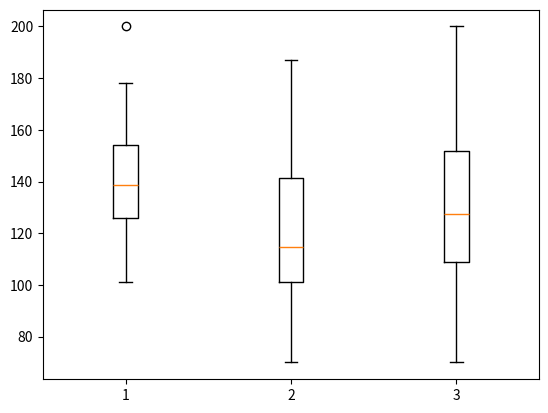

Write the Python code that produced this figure.
import numpy as np
import statistics as st
import matplotlib.pyplot as plt

##############################################################################################

# Exercicio 2 da lista

# lesoes = {"Basquete": [1, 4, 4, 7, 3, 3, 2, 4, 5, 2, 4, 3, 5, 3, 2, 4, 3, 6, 5],
#           "Futebol": [1, 7, 7, 6, 1, 2, 6, 1, 2, 6, 1, 7, 2, 1, 3, 2, 7, 5, 6, 1, 7, 4, 1, 5, 7, 6, 3, 2]}
#
# media = np.mean(lesoes["Basquete"])
# media2 = np.mean(lesoes["Futebol"])
#
# mediana = np.median(lesoes["Basquete"])
# mediana2 = np.median(lesoes["Futebol"])
#
# desvio_padrao = np.std(lesoes["Basquete"])
# desvio_padrao2 = np.std(lesoes["Futebol"])
#
#
# print("A média de lesões no basquete é de: %.2f" %media)
# print("A média de lesões no futebol é de: %.2f" %media2)
#
# print("A mediana de lesões no basquete é de: %.2f" %mediana)
# print("A mediana de lesões no futebol é de: %.2f" %mediana2)
#
# print("O desvio padrão de lesões no basquete é de: %.2f" %desvio_padrao)
# print("O desvio padrão de lesões no futebol é de: %.2f" %desvio_padrao2)
#
# valores = lesoes["Basquete"]
# valores2 = lesoes["Futebol"]
#
# Q1 = np.percentile(valores, 25, method="averaged_inverted_cdf")
# Q3 = np.percentile(valores, 75, method="averaged_inverted_cdf")
#
# # dureza.sort()
# # print(dureza)
#
# DQ = Q3 - Q1
#
# Limite_inferior = np.fmax(min(valores), Q1-1.5*DQ)
# Limite_superior = np.fmin(max(valores), Q3+1.5*DQ)
#
# print("Limite superior = %.2f" % (Limite_superior))
# print("Limite inferior = %.2f" % (Limite_inferior))
#
# print("O futebol é mais propício à ter um número maior de lesões em relação ao basquete")
#
# diagrana = plt.boxplot(valores, positions=[1])
# diagrana = plt.boxplot(valores2, positions=[2])
# plt.show()
#
# print("O futebol é mais propício à ter mais lesões")

##############################################################################################

# Exercicio 3 da lista
# Questão A)
notas = {"Alunas": [154, 109, 137, 115, 152, 140, 154, 178, 101, 103, 126, 126, 137, 165, 165,  129, 200, 148],
         "Alunos": [108, 140, 114, 91, 180, 115, 126, 92, 169, 146, 109, 132, 75, 88, 113, 151, 70, 115, 187, 104]}

media = np.mean(notas["Alunas"])
media2 = np.mean(notas["Alunos"])

mediana = np.median(notas["Alunas"])
mediana2 = np.median(notas["Alunos"])

print("A média das alunas é de: %.2f" %media)
print("A média dos alunos é de: %.2f" %media2)

print("A mediana das alunas é de: %.2f" %mediana)
print("A mediana dos alunos é de: %.2f" %mediana2)


###############################################################################################################
#Questão B)

valores = notas["Alunas"]
valores2 = notas["Alunos"]

Q1 = np.percentile(valores, 25, method="averaged_inverted_cdf")
Q3 = np.percentile(valores, 75, method="averaged_inverted_cdf")

# dureza.sort()
# print(dureza)

DQ = Q3 - Q1

Limite_inferior = np.fmax(min(valores), Q1-1.5*DQ)
Limite_superior = np.fmin(max(valores), Q3+1.5*DQ)

print("Limite superior = %.2f" % (Limite_superior))
print("Limite inferior = %.2f" % (Limite_inferior))


# diagrama = plt.boxplot(valores, positions=[1])
# diagrama2 = plt.boxplot(valores2, positions=[2])
# plt.show()


notas_limpas = []
for indices in range(len(notas["Alunas"])):
    if (notas["Alunas"][indices] > Limite_inferior) and (notas["Alunas"][indices] < Limite_superior):
        notas_limpas.append(notas["Alunas"][indices])

# diagrama = plt.boxplot(valores, positions=[1])
# diagrama2 = plt.boxplot(notas_limpas, positions=[2])

mediasecundaria = np.mean(notas_limpas)
media2_1 = np.mean(notas["Alunos"])
print("Resultado da média recalculada: %.2f" %mediasecundaria)
print("Média dos alunos novamente: %.2f" %media2_1)

medianasecundaria = np.median(notas_limpas)
mediana2_1 = np.median(notas["Alunos"])

print("Resultado da mediana recalculada: %.2f" %medianasecundaria)
print("Mediana dos alunos novamente: %.2f" %mediana2_1)

###############################################################################################################
#Questão C)

notasturma = notas["Alunas"] + notas["Alunos"]
#print(notasturma)

diagrama = plt.boxplot(valores, positions=[1])
diagrama2 = plt.boxplot(valores2, positions=[2])
diagrama3 = plt.boxplot(notasturma, positions=[3])

print("Após a construção dos boxplots, chegamos a uma conclusão de que o desempenho do grupo de alunos é maior que o das alunas")

plt.show()

##############################################################################################

#Exercicio 4 da lista
#Questão A)

funcionarios = {"Salário": [13876, 11608, 18701, 11283, 11767, 20872, 11772, 10535, 12195, 12313, 14975, 21371, 19800, 11417,
                            20263, 13231, 12884, 13245, 15956, 12336, 21352, 13839, 16978, 14803, 22184, 13548, 14467, 15942, 23174, 23780],
                "Experiência(anos)": [1, 1, 1, 1, 1, 2, 2, 2, 2,3, 3, 3, 3, 4, 4, 4, 4, 5, 5, 6, 6, 6, 7, 8, 8, 8, 10, 10, 10, 10],
                "Educação": ["Bacharel", "Doutorado", "Doutorado", "Mestrado", "Doutorado", "Mestrado", "Mestrado", "Bacharel", "Doutorado", "Mestrado",
                         "Bacharel", "Mestrado", "Doutorado", "Bacharel", "Doutorado", "Doutorado", "Mestrado", "Mestrado", "Bacharel", "Bacharel",
                         "Doutorado", "Mestrado", "Bacharel", "Mestrado", "Doutorado", "Bacharel", "Bacharel", "Mestrado", "Doutorado", "Mestrado"],
                "Gestão": []
                }




